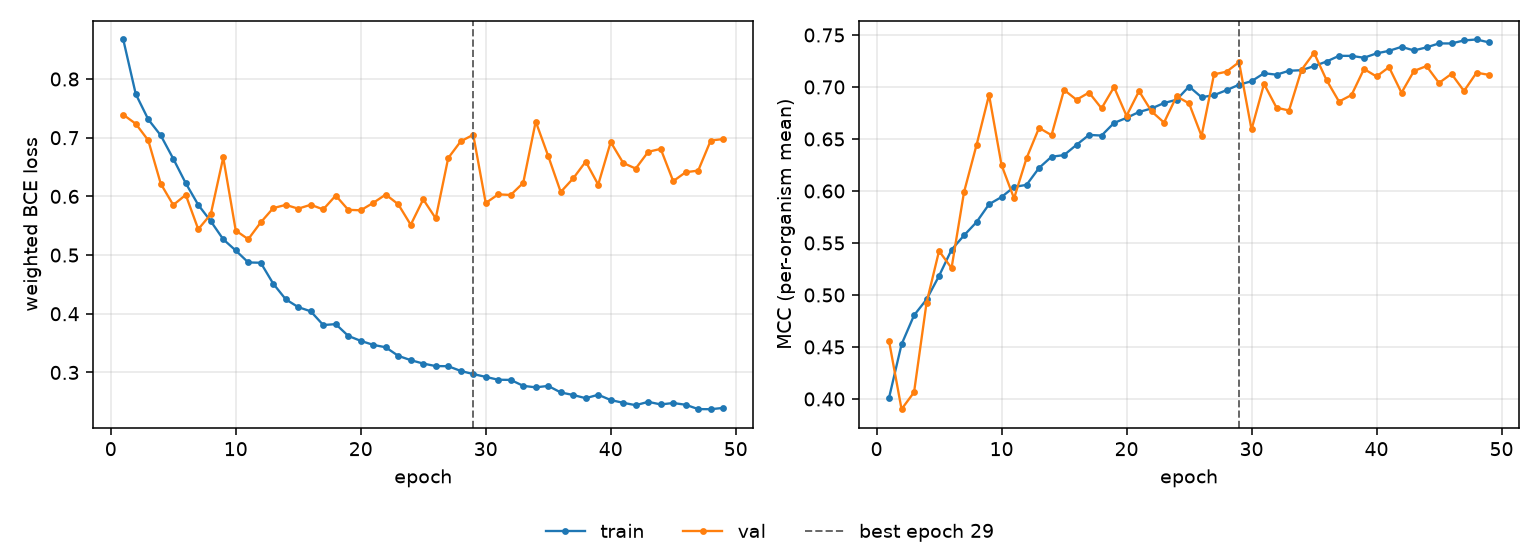

Source data for this figure (header and first rows):
epoch, tr_loss, vl_loss, tr_mcc, vl_mcc, is_best
1, 0.8673, 0.7391, 0.4012, 0.4556, False
2, 0.7744, 0.7237, 0.4525, 0.3901, False
3, 0.7312, 0.6955, 0.4805, 0.4065, False
4, 0.7039, 0.6216, 0.4957, 0.4926, False
5, 0.6642, 0.5853, 0.5183, 0.5423, False
6, 0.6224, 0.6026, 0.5435, 0.5259, False
7, 0.5855, 0.544, 0.5573, 0.599, False
8, 0.5577, 0.5695, 0.5701, 0.6442, False
9, 0.5268, 0.6663, 0.5873, 0.6923, False
10, 0.5078, 0.5418, 0.5942, 0.6249, False
11, 0.4875, 0.527, 0.6039, 0.5929, False
12, 0.4869, 0.5557, 0.6059, 0.6315, False
13, 0.4512, 0.58, 0.6221, 0.6607, False
14, 0.4246, 0.5855, 0.6329, 0.6537, False
15, 0.4113, 0.5791, 0.6345, 0.6972, False
16, 0.4042, 0.5857, 0.6444, 0.6877, False
17, 0.3808, 0.5778, 0.6539, 0.6946, False
18, 0.3823, 0.6014, 0.6533, 0.6794, False
19, 0.3623, 0.5771, 0.6654, 0.6999, False
20, 0.3538, 0.5763, 0.6703, 0.6722, False
21, 0.347, 0.5889, 0.676, 0.696, False
22, 0.3428, 0.6031, 0.6793, 0.6766, False
23, 0.3283, 0.5865, 0.6846, 0.6657, False
24, 0.3209, 0.5516, 0.6877, 0.691, False
25, 0.3151, 0.5949, 0.7004, 0.6842, False
26, 0.3108, 0.5625, 0.6901, 0.6529, False
27, 0.3106, 0.6654, 0.6921, 0.7122, False
28, 0.3025, 0.6937, 0.6969, 0.7147, False
29, 0.2972, 0.705, 0.7022, 0.7239, True
30, 0.2924, 0.5887, 0.7055, 0.6591, False
31, 0.2876, 0.6034, 0.7132, 0.7029, False
32, 0.2873, 0.6024, 0.7118, 0.6801, False
33, 0.2771, 0.623, 0.7156, 0.6774, False
34, 0.2746, 0.7276, 0.7161, 0.7164, False
35, 0.2771, 0.6687, 0.7201, 0.7328, False
36, 0.2659, 0.6075, 0.7245, 0.7067, False
37, 0.2616, 0.6307, 0.73, 0.686, False
38, 0.2561, 0.6593, 0.7299, 0.6923, False
39, 0.262, 0.62, 0.7281, 0.7173, False
40, 0.253, 0.6926, 0.7323, 0.7101, False
41, 0.2482, 0.6569, 0.7347, 0.719, False
42, 0.2442, 0.6474, 0.7386, 0.6945, False
43, 0.2499, 0.6759, 0.7351, 0.7154, False
44, 0.2455, 0.6809, 0.7381, 0.7201, False
45, 0.2479, 0.6259, 0.7419, 0.7039, False
46, 0.2449, 0.6412, 0.7418, 0.7126, False
47, 0.2375, 0.6439, 0.7448, 0.6961, False
48, 0.2374, 0.6952, 0.7457, 0.7137, False
49, 0.2396, 0.6977, 0.7429, 0.7116, False
